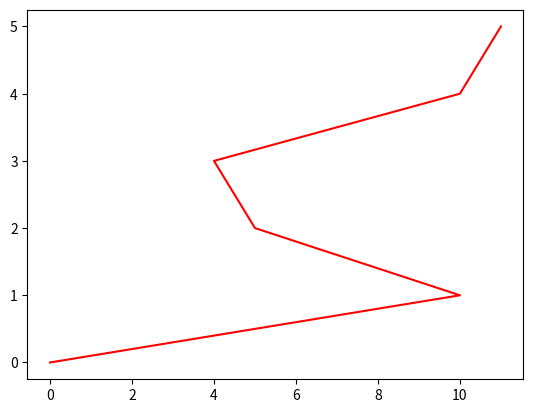

This figure's Python source:
# -*- coding: utf-8 -*-
"""
Created on Wed Oct 13 21:28:28 2021

[redacted]
"""

#定时一秒显示随机数
import matplotlib.pyplot as plt
import numpy as np
import time
from math import *
import random


plt.ion() #开启interactive mode 成功的关键函数
plt.figure(1)#图名figure1 
t = [0]
#t_now = 0
#m = [sin(t_now)]
m = [0]
c=0 #第零次

for i in range(5):#动态显示五个数
    plt.clf() #清空画布上的所有内容
    #t_now = i*0.1
    #t_now = i*1
    while True:
        num = 0 #暂停执行程序的时间
        time.sleep(num)
        t_now=random.randint(0,20)#产生0——20的随机数 
        t.append(t_now)#模拟数据增量流入，保存历史数据（）
        #m.append(sin(t_now))#模拟数据增量流入，保存历史数据
        c=c+1#每次加一
        m.append(c)
        plt.plot(t,m,'-r')#画出红色的点
    #plt.draw()#注意此函数需要调用
    #time.sleep(0.01)
        plt.pause(1)
        break 
    
    
    
    
    
    
    
    
    
    
    